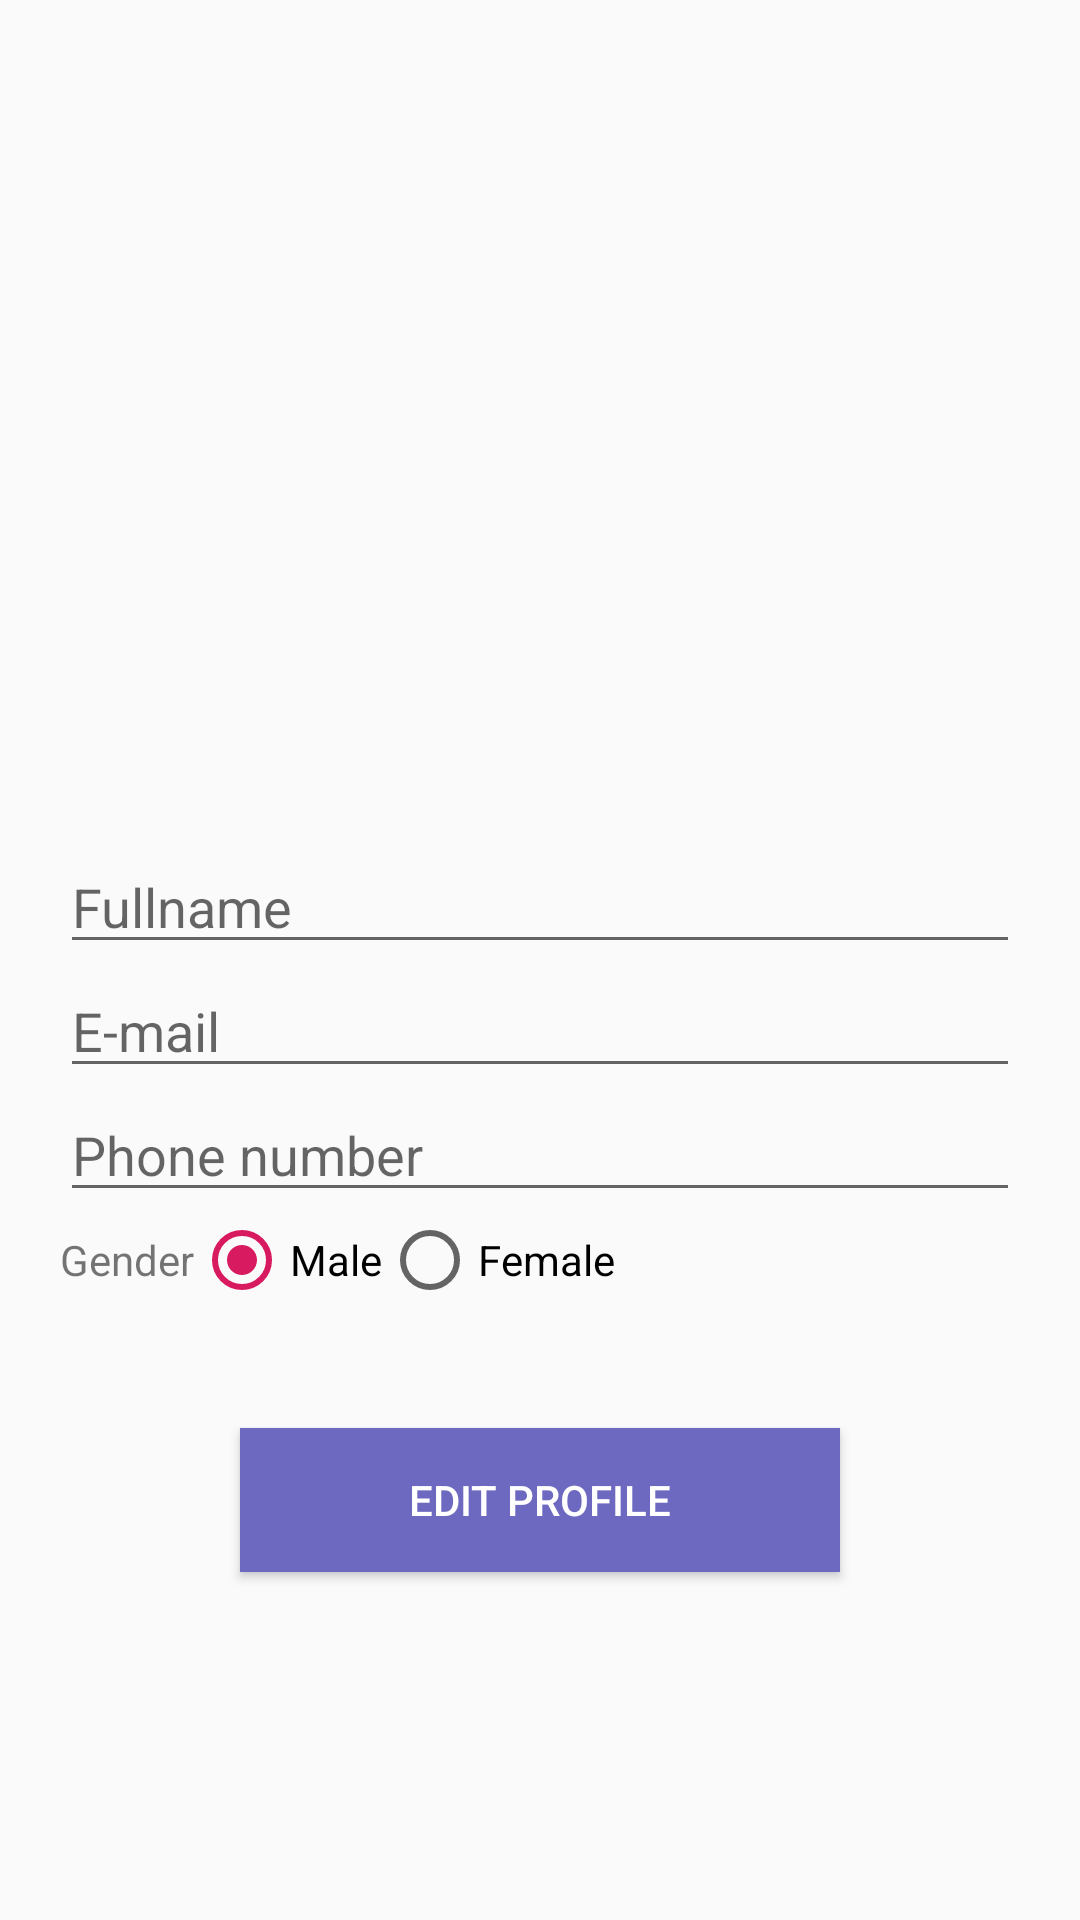

Layout XML and referenced resources for this Android screen:
<!-- AndroidManifest.xml: application theme AppTheme -->
<!-- res/layout/activity_profile.xml -->
<?xml version="1.0" encoding="utf-8"?>
<LinearLayout xmlns:android="http://schemas.android.com/apk/res/android"
    xmlns:tools="http://schemas.android.com/tools"
    android:layout_width="match_parent"
    android:layout_height="match_parent"
    android:orientation="vertical"
    tools:context=".activity.ProfileActivity">

    <LinearLayout
        android:layout_width="match_parent"
        android:layout_height="match_parent"
        android:orientation="vertical">

        <ImageView
            android:id="@+id/image_view"
            android:layout_width="wrap_content"
            android:layout_height="200dp"
            android:layout_gravity="center"
            android:layout_marginTop="40dp"
            android:src="@drawable/electric" />

        <EditText
            android:id="@+id/et_full_name"
            android:layout_width="match_parent"
            android:layout_height="wrap_content"
            android:layout_gravity="center"
            android:layout_marginLeft="20dp"
            android:layout_marginTop="40dp"
            android:layout_marginRight="20dp"
            android:hint="Fullname" />


        <EditText
            android:id="@+id/et_email"
            android:layout_width="match_parent"
            android:layout_height="wrap_content"
            android:layout_gravity="center"
            android:layout_marginLeft="20dp"
            android:layout_marginRight="20dp"
            android:hint="E-mail" />


        <EditText
            android:id="@+id/et_phone_number"
            android:layout_width="match_parent"
            android:layout_height="wrap_content"
            android:layout_gravity="center"
            android:layout_marginLeft="20dp"
            android:layout_marginRight="20dp"
            android:hint="Phone number" />

        <LinearLayout
            android:layout_width="match_parent"
            android:layout_height="wrap_content"
            android:layout_gravity="center"
            android:layout_marginLeft="20dp"
            android:layout_marginRight="20dp"
            android:orientation="horizontal">

            <TextView
                android:layout_width="wrap_content"
                android:layout_height="wrap_content"
                android:layout_gravity="center"
                android:text="Gender"></TextView>

            <RadioGroup
                android:id="@+id/radio"
                android:layout_width="wrap_content"
                android:layout_height="wrap_content"
                android:layout_gravity="center" />

            <RadioButton
                android:id="@+id/rb_male"
                android:layout_width="wrap_content"
                android:layout_height="wrap_content"
                android:layout_gravity="center"
                android:checked="true"
                android:text="Male" />

            <RadioButton
                android:id="@+id/rb_female"
                android:layout_width="wrap_content"
                android:layout_height="wrap_content"
                android:layout_gravity="center"
                android:text="Female" />
        </LinearLayout>

        <Button
            android:id="@+id/btn_update"
            android:layout_width="200dp"
            android:layout_height="wrap_content"
            android:layout_gravity="center"
            android:layout_marginTop="40dp"
            android:background="@color/textColor"
            android:text="Edit Profile"
            android:textColor="@color/colorWhite" />


    </LinearLayout>
</LinearLayout>
<!-- resources referenced by this layout -->
<resources>
  <color name="colorWhite">#ffffff</color>
  <color name="textColor">#6D69C0</color>
  <style name="AppTheme" parent="Theme.AppCompat.Light.DarkActionBar">
          
          <item name="colorPrimary">@color/colorPrimary</item>
          <item name="colorPrimaryDark">@color/colorPrimaryDark</item>
          <item name="colorAccent">@color/colorAccent</item>
          <item name="titleTextColor">@color/colorWhite</item>
          <item name="android:homeAsUpIndicator">@drawable/ic_arrow_back_white</item>
  
          <item name="windowActionBar">true</item>
          <item name="windowNoTitle">true</item>
      </style>
  <color name="colorPrimary">#008577</color>
  <color name="colorPrimaryDark">#00574B</color>
  <color name="colorAccent">#D81B60</color>
</resources>
